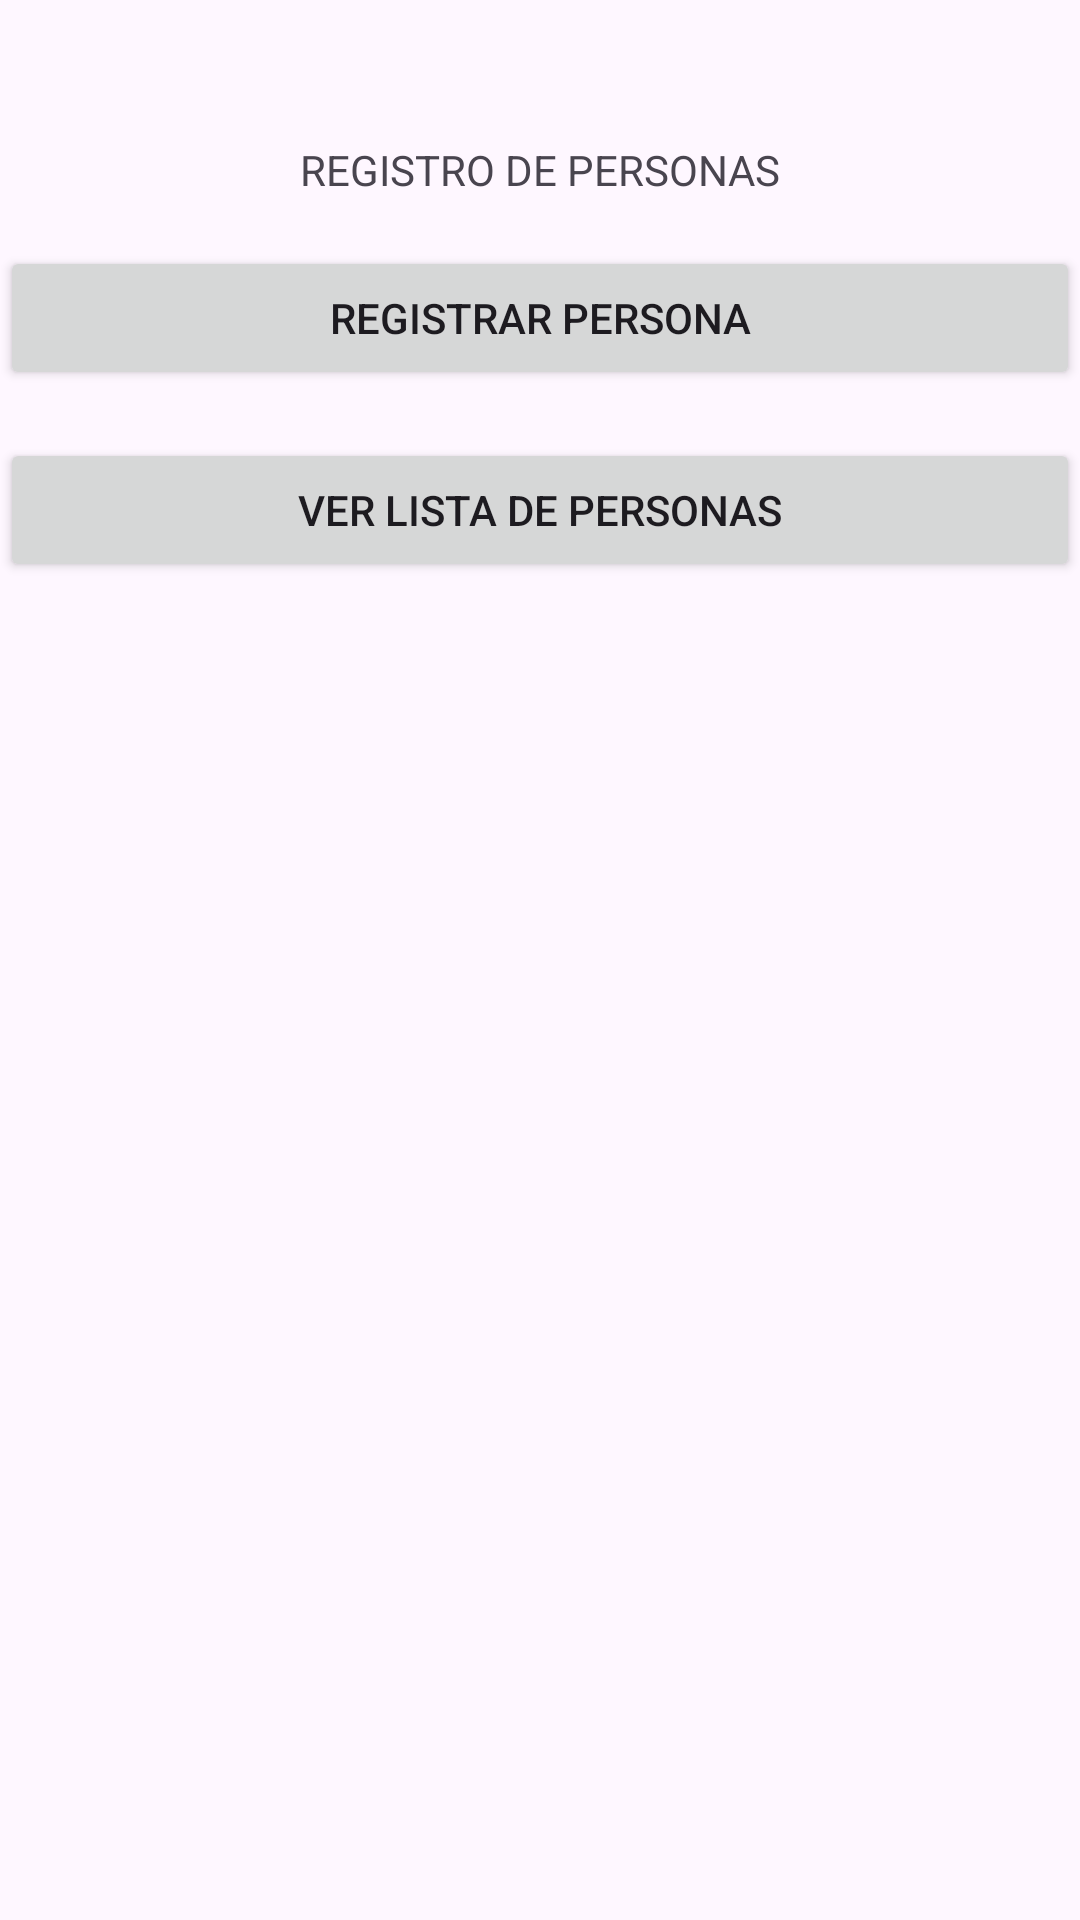

Layout XML and referenced resources for this Android screen:
<!-- AndroidManifest.xml: application theme Theme.AppFormsAndroid -->
<!-- res/layout/activity_main.xml -->
<?xml version="1.0" encoding="utf-8"?>
<androidx.constraintlayout.widget.ConstraintLayout xmlns:android="http://schemas.android.com/apk/res/android"
    xmlns:app="http://schemas.android.com/apk/res-auto"
    xmlns:tools="http://schemas.android.com/tools"
    android:layout_width="match_parent"
    android:layout_height="match_parent"
    tools:context=".MainActivity">

    <TextView
        android:id="@+id/textView"
        android:layout_width="wrap_content"
        android:layout_height="wrap_content"
        android:layout_marginTop="47dp"
        android:text="@string/titulomain"
        app:layout_constraintEnd_toEndOf="parent"
        app:layout_constraintStart_toStartOf="parent"
        app:layout_constraintTop_toTopOf="parent" />

    <Button
        android:id="@+id/btnRegistro"
        android:layout_width="0dp"
        android:layout_height="wrap_content"
        android:layout_marginTop="16dp"
        android:text="@string/valbtnRegistro"
        app:icon="@drawable/baseline_person_add_24"
        app:iconGravity="textStart"
        app:layout_constraintEnd_toEndOf="parent"
        app:layout_constraintStart_toStartOf="parent"
        app:layout_constraintTop_toBottomOf="@+id/textView" />

    <Button
        android:id="@+id/btnListado"
        android:layout_width="0dp"
        android:layout_height="wrap_content"
        android:layout_marginTop="16dp"
        android:text="@string/valbtnListar"
        app:icon="@drawable/baseline_format_list_bulleted_24"
        app:iconGravity="textStart"
        app:layout_constraintEnd_toEndOf="parent"
        app:layout_constraintStart_toStartOf="parent"
        app:layout_constraintTop_toBottomOf="@+id/btnRegistro" />

</androidx.constraintlayout.widget.ConstraintLayout>
<!-- resources referenced by this layout -->
<resources>
  <string name="titulomain">REGISTRO DE PERSONAS</string>
  <string name="valbtnListar">VER LISTA DE PERSONAS</string>
  <string name="valbtnRegistro">REGISTRAR PERSONA</string>
  <style name="Theme.AppFormsAndroid" parent="Base.Theme.AppFormsAndroid" />
  <style name="Base.Theme.AppFormsAndroid" parent="Theme.Material3.DayNight.NoActionBar">
          
          
      </style>
</resources>
